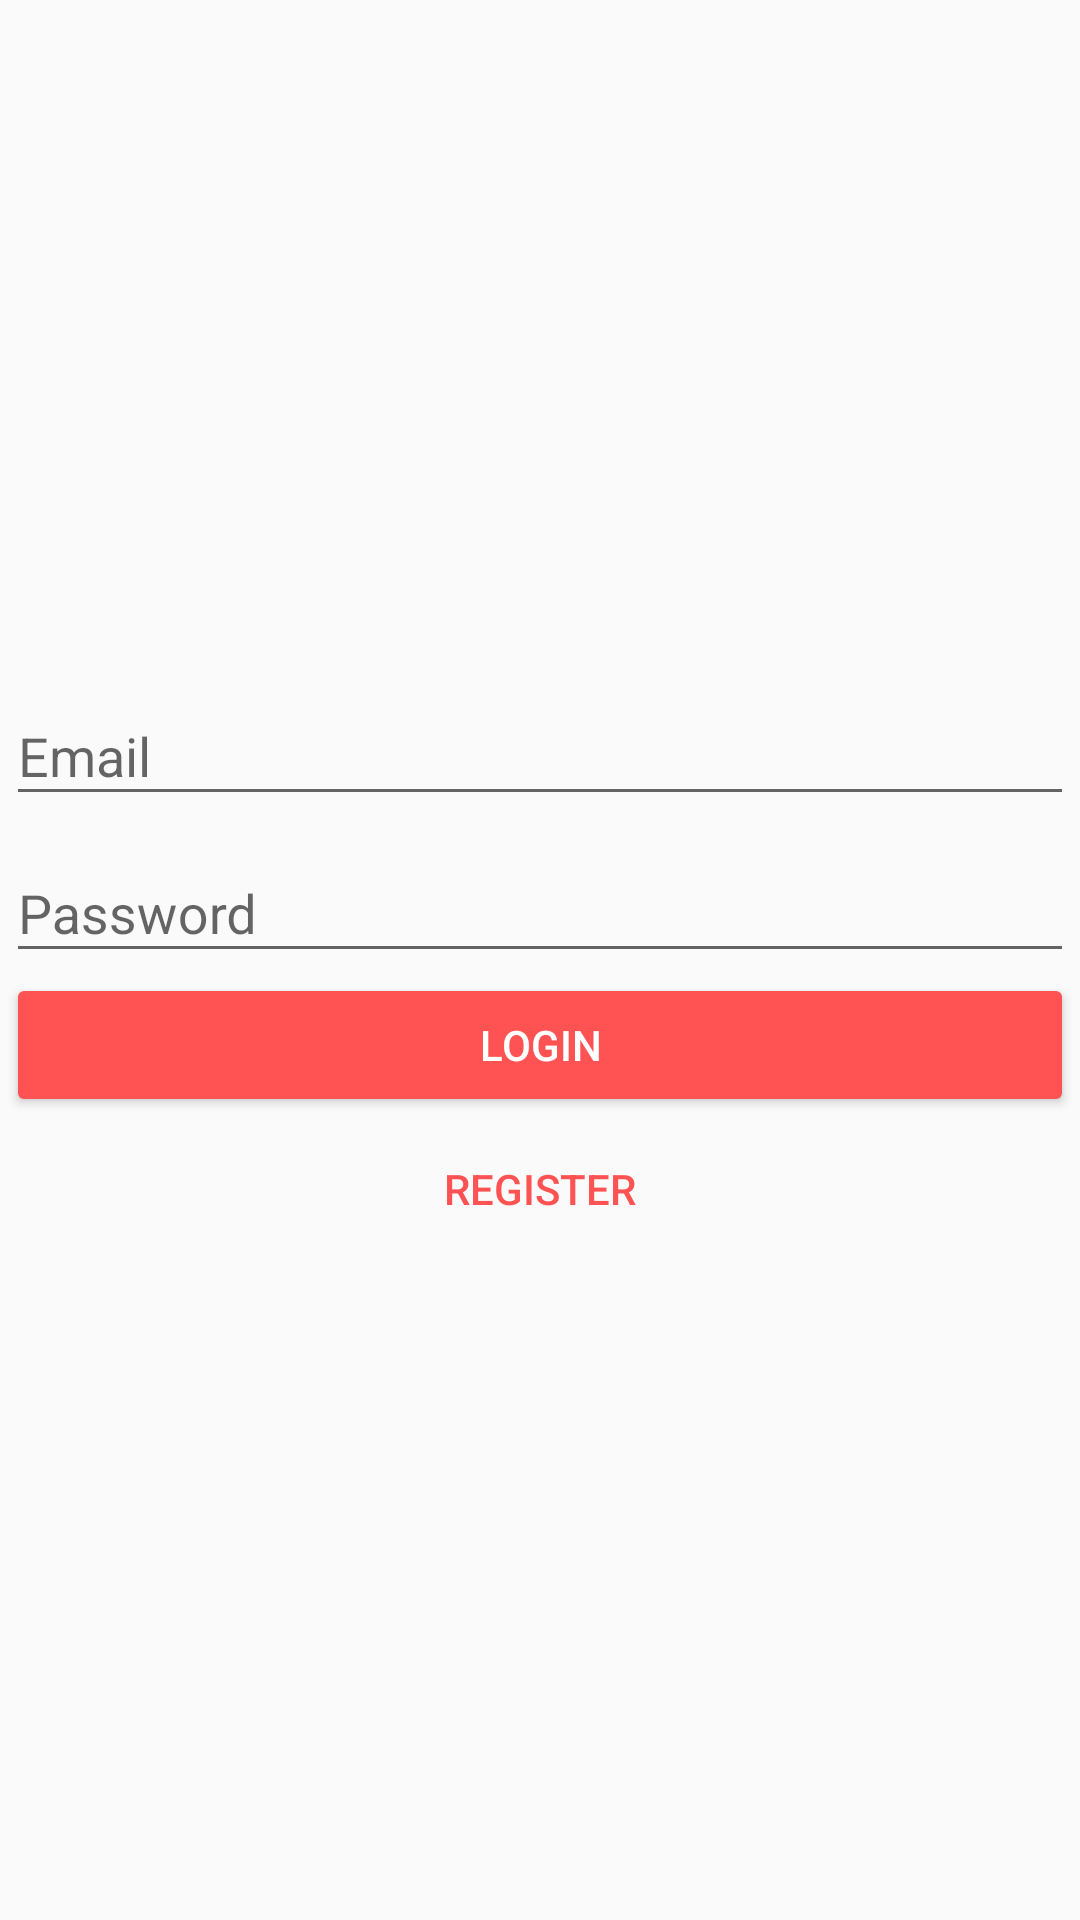

This screen was rendered from an Android layout file. Write that file and the resources it references.
<!-- AndroidManifest.xml: application theme AppTheme -->
<!-- res/layout/activity_login.xml -->
<?xml version="1.0" encoding="utf-8"?>
<RelativeLayout xmlns:android="http://schemas.android.com/apk/res/android"
    xmlns:tools="http://schemas.android.com/tools"
    android:layout_width="match_parent"
    android:layout_height="match_parent"
    android:paddingBottom="@dimen/activity_vertical_margin"
    android:paddingLeft="@dimen/activity_horizontal_margin"
    android:paddingRight="@dimen/activity_horizontal_margin"
    android:paddingTop="@dimen/activity_vertical_margin"
    tools:context=".LoginActivity">

    <LinearLayout
        android:layout_width="match_parent"
        android:layout_height="wrap_content"
        android:layout_centerInParent="true"
        android:orientation="vertical">

        <android.support.design.widget.TextInputLayout
            android:layout_width="match_parent"
            android:layout_height="wrap_content"
            android:hint="@string/email">

            <EditText
                android:id="@+id/email"
                android:textColor="@color/secondary_text"
                android:layout_width="match_parent"
                android:layout_height="wrap_content"
                android:inputType="textEmailAddress"
                android:maxLines="1" />

        </android.support.design.widget.TextInputLayout>

        <android.support.design.widget.TextInputLayout
            android:layout_width="match_parent"
            android:layout_height="wrap_content"
            android:hint="@string/password">

            <EditText
                android:id="@+id/password"
                android:textColor="@color/secondary_text"
                android:layout_width="match_parent"
                android:layout_height="wrap_content"
                android:inputType="textPassword"
                android:maxLines="1"/>

        </android.support.design.widget.TextInputLayout>

        <Button
            android:id="@+id/login"
            style="@style/Widget.AppCompat.Button.Colored"
            android:layout_width="match_parent"
            android:layout_height="wrap_content"
            android:text="@string/login"/>

        <Button
            android:id="@+id/registration"
            style="@style/Widget.AppCompat.Button.Borderless.Colored"
            android:layout_width="match_parent"
            android:layout_height="wrap_content"
            android:text="@string/registration" />

    </LinearLayout>

</RelativeLayout>
<!-- resources referenced by this layout -->
<resources>
  <color name="secondary_text">#727272</color>
  <dimen name="activity_horizontal_margin">2dp</dimen>
  <dimen name="activity_vertical_margin">2dp</dimen>
  <string name="email">Email</string>
  <string name="login">Login</string>
  <string name="password">Password</string>
  <string name="registration">Register</string>
  <style name="AppTheme" parent="Theme.AppCompat.Light.DarkActionBar">
          
          <item name="colorPrimary">@color/primary</item>
          <item name="colorPrimaryDark">@color/primary_dark</item>
          <item name="colorAccent">@color/accent</item>
      </style>
  <color name="primary">#607D8B</color>
  <color name="primary_dark">#455A64</color>
  <color name="accent">#FF5252</color>
</resources>
